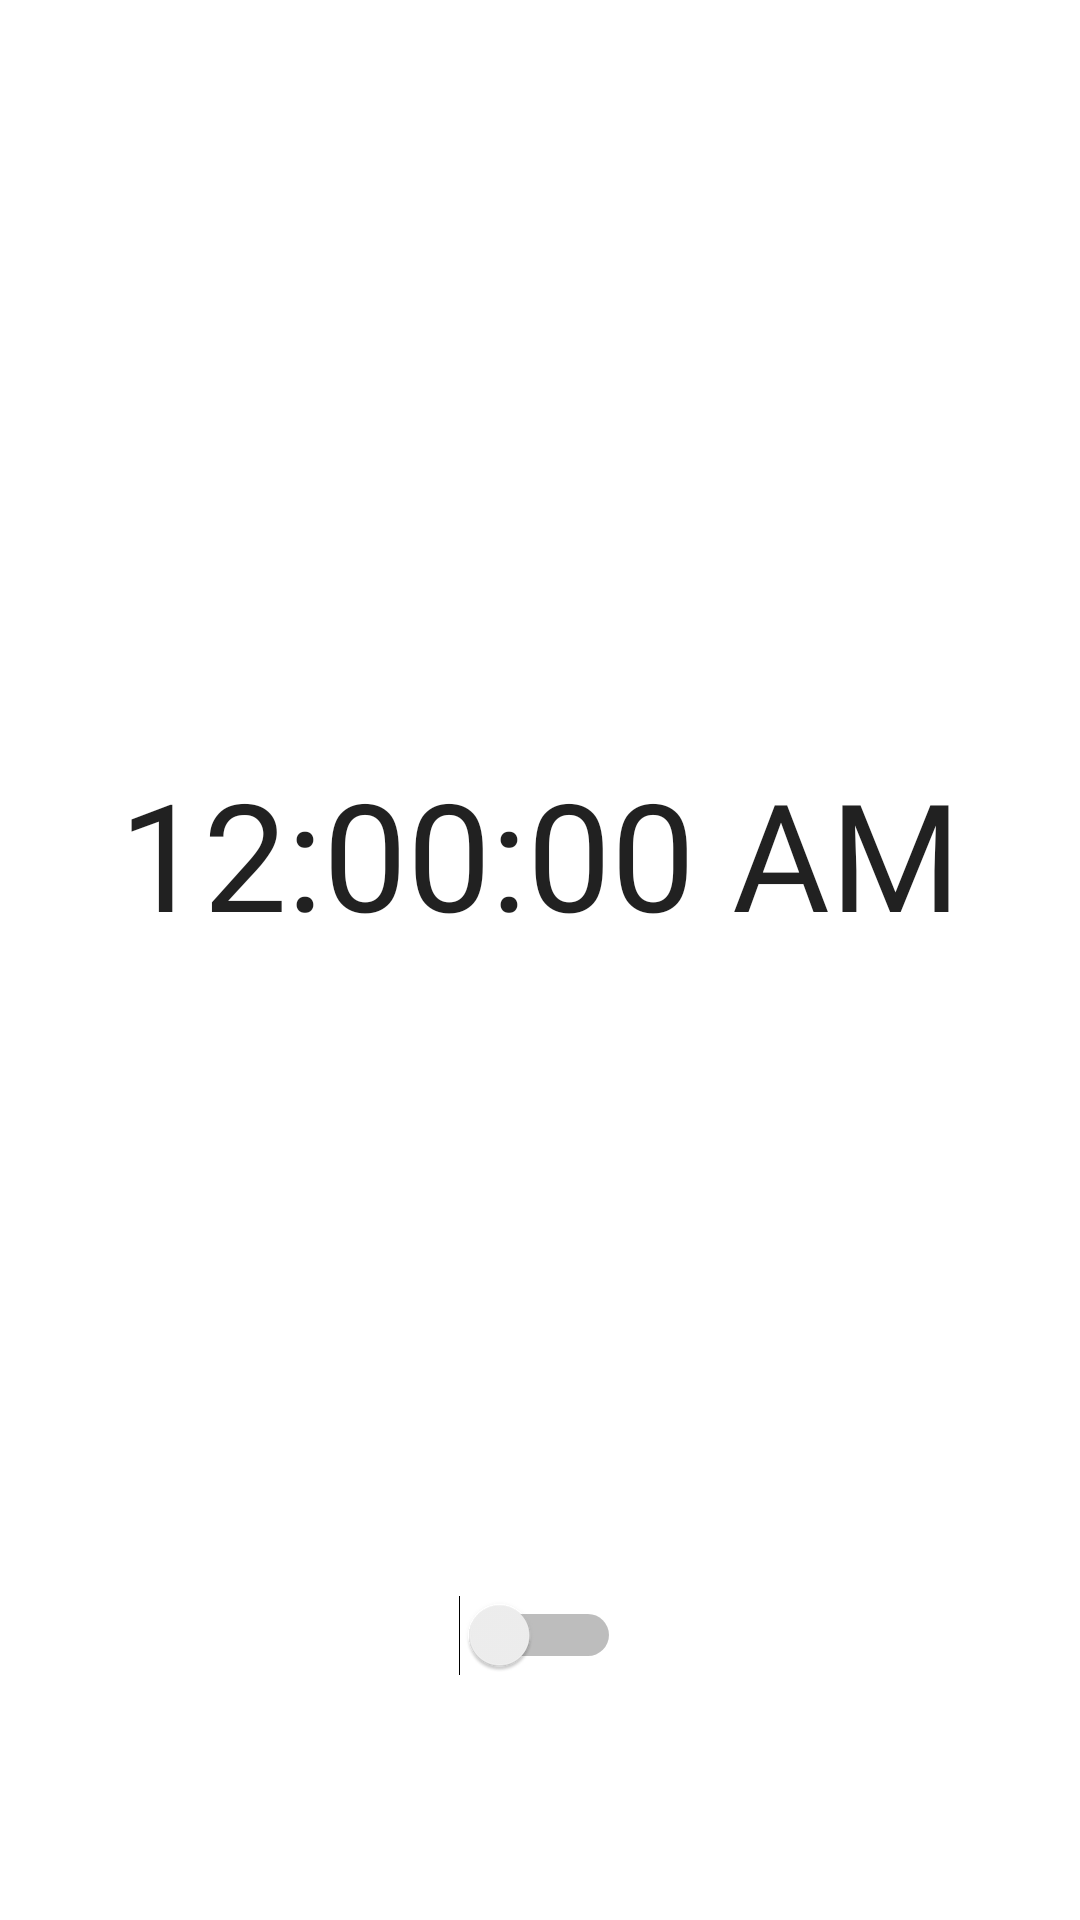

Layout XML and referenced resources for this Android screen:
<!-- AndroidManifest.xml: application theme Theme.WakeApp -->
<!-- res/layout/fragment_clock.xml -->
<?xml version="1.0" encoding="utf-8"?>
<LinearLayout
        xmlns:android="http://schemas.android.com/apk/res/android"
        xmlns:app="http://schemas.android.com/apk/res-auto"
        xmlns:tools="http://schemas.android.com/tools"
        android:layout_width="match_parent"
        android:layout_height="match_parent"
        tools:context=".ui.clock.ClockFragment">


    <LinearLayout
            android:orientation="vertical"
            android:layout_width="match_parent"
            android:layout_height="match_parent">
        <FrameLayout
                android:layout_width="match_parent"
                android:layout_height="569dp">

            <com.example.wakeapp.ui.clock.AnalogClock
                    android:layout_width="243dp"
                    android:layout_height="336dp"
                    android:layout_gravity="center"
                    android:id="@+id/analogClock" android:visibility="invisible">
            </com.example.wakeapp.ui.clock.AnalogClock>
            <TextClock
                    android:layout_width="match_parent"
                    android:layout_height="match_parent"
                    android:id="@+id/digitalClock"
                    android:format12Hour="hh:mm:ss a"
                    android:format24Hour="hh:mm:ss a"
                    android:fontFamily="@font/bai_jamjuree_semibold"
                    android:textSize="50sp" android:gravity="center"/>
            <androidx.constraintlayout.widget.ConstraintLayout
                    android:layout_width="match_parent"
                    android:layout_height="match_parent">

                <Switch
                        android:layout_width="wrap_content"
                        android:layout_height="wrap_content" android:id="@+id/switch_Analog_Digital"
                        android:layout_gravity="bottom|right"
                        android:textOff="@string/digital_tag" android:textOn="@string/analog_tag"
                        android:textSize="16sp"
                        android:fontFamily="@font/bai_jamjuree_semibold" android:showText="false"
                        android:minHeight="48dp"
                        app:layout_constraintStart_toStartOf="parent" app:layout_constraintEnd_toEndOf="parent"
                        app:layout_constraintBottom_toBottomOf="parent"
                        android:minWidth="48dp"/>
            </androidx.constraintlayout.widget.ConstraintLayout>

        </FrameLayout>
    </LinearLayout>
</LinearLayout>
<!-- resources referenced by this layout -->
<resources>
  <string name="analog_tag">Analog</string>
  <string name="digital_tag">Digital</string>
  <style name="Theme.WakeApp" parent="Theme.MaterialComponents.DayNight.DarkActionBar">
          
          <item name="colorPrimary">@color/purple_500</item>
          <item name="colorPrimaryVariant">@color/purple_700</item>
          <item name="colorOnPrimary">@color/white</item>
          
          <item name="colorSecondary">@color/teal_200</item>
          <item name="colorSecondaryVariant">@color/teal_700</item>
          <item name="colorOnSecondary">@color/black</item>
          
          <item name="android:statusBarColor" tools:targetApi="l">?attr/colorPrimaryVariant</item>
          
      </style>
  <!-- not gathered from this repository: default colours our renderer supplied (Android Studio template values) -->
  <color name="purple_500">#FF6200EE</color>
  <color name="purple_700">#FF3700B3</color>
  <color name="teal_200">#FF03DAC5</color>
  <color name="teal_700">#FF018786</color>
  <color name="black">#FF000000</color>
  <color name="white">#FFFFFFFF</color>
</resources>
